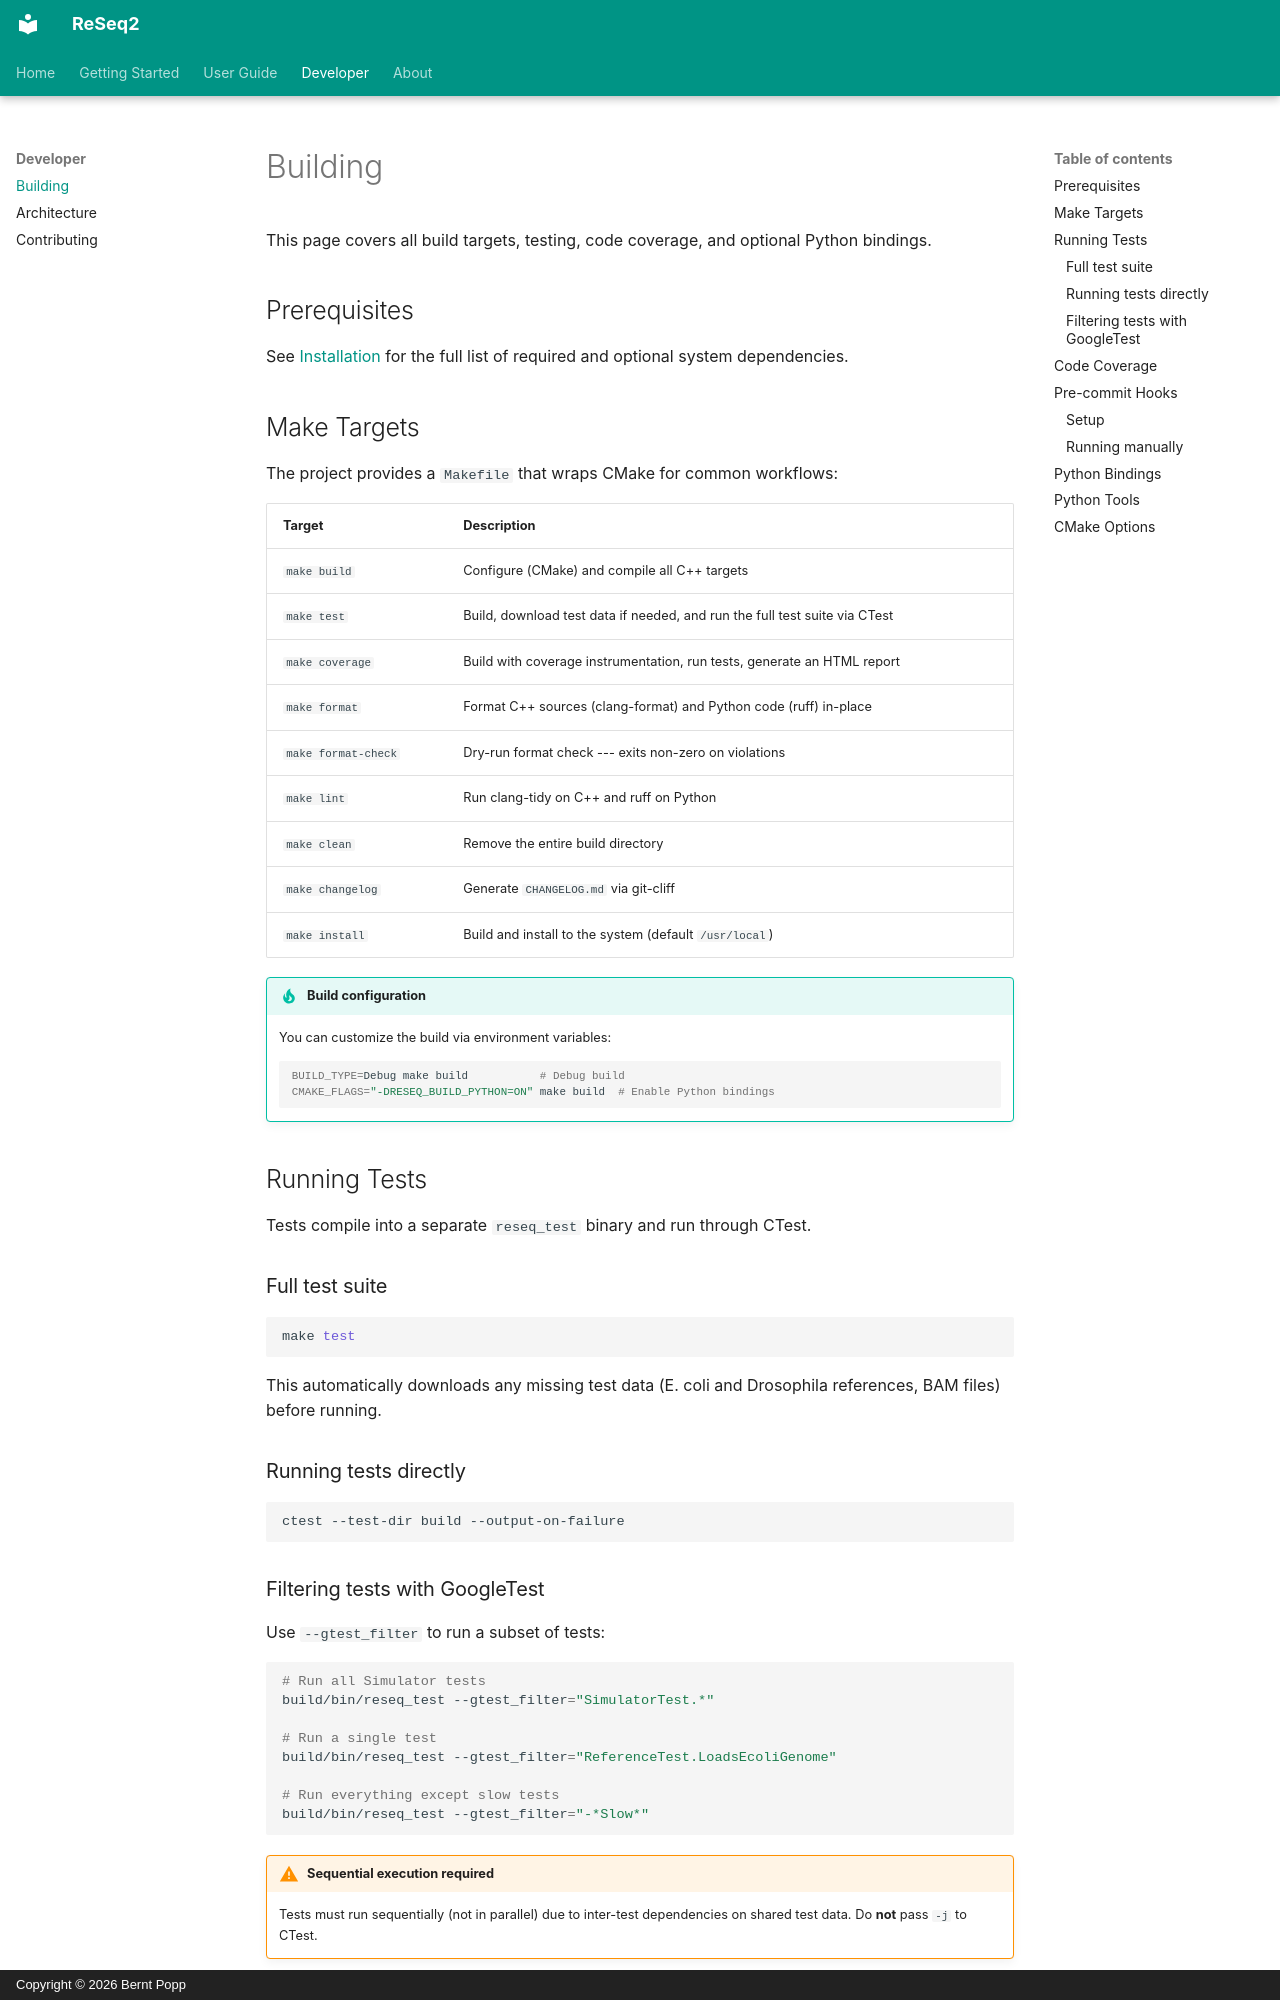

repository: berntpopp/ReSeq2 · page: developer/building/index.html · generator: mkdocs · copyright: Copyright © 2026 Bernt Popp

# Building

This page covers all build targets, testing, code coverage, and optional Python bindings.

## Prerequisites

See [Installation](../getting-started/installation.md) for the full list of required and optional system dependencies.

## Make Targets

The project provides a `Makefile` that wraps CMake for common workflows:

| Target | Description |
|---|---|
| `make build` | Configure (CMake) and compile all C++ targets |
| `make test` | Build, download test data if needed, and run the full test suite via CTest |
| `make coverage` | Build with coverage instrumentation, run tests, generate an HTML report |
| `make format` | Format C++ sources (clang-format) and Python code (ruff) in-place |
| `make format-check` | Dry-run format check --- exits non-zero on violations |
| `make lint` | Run clang-tidy on C++ and ruff on Python |
| `make clean` | Remove the entire build directory |
| `make changelog` | Generate `CHANGELOG.md` via git-cliff |
| `make install` | Build and install to the system (default `/usr/local`) |

!!! tip "Build configuration"
    You can customize the build via environment variables:

    ```bash
    BUILD_TYPE=Debug make build           # Debug build
    CMAKE_FLAGS="-DRESEQ_BUILD_PYTHON=ON" make build  # Enable Python bindings
    ```

## Running Tests

Tests compile into a separate `reseq_test` binary and run through CTest.

### Full test suite

```bash
make test
```

This automatically downloads any missing test data (E. coli and Drosophila references, BAM files) before running.

### Running tests directly

```bash
ctest --test-dir build --output-on-failure
```
